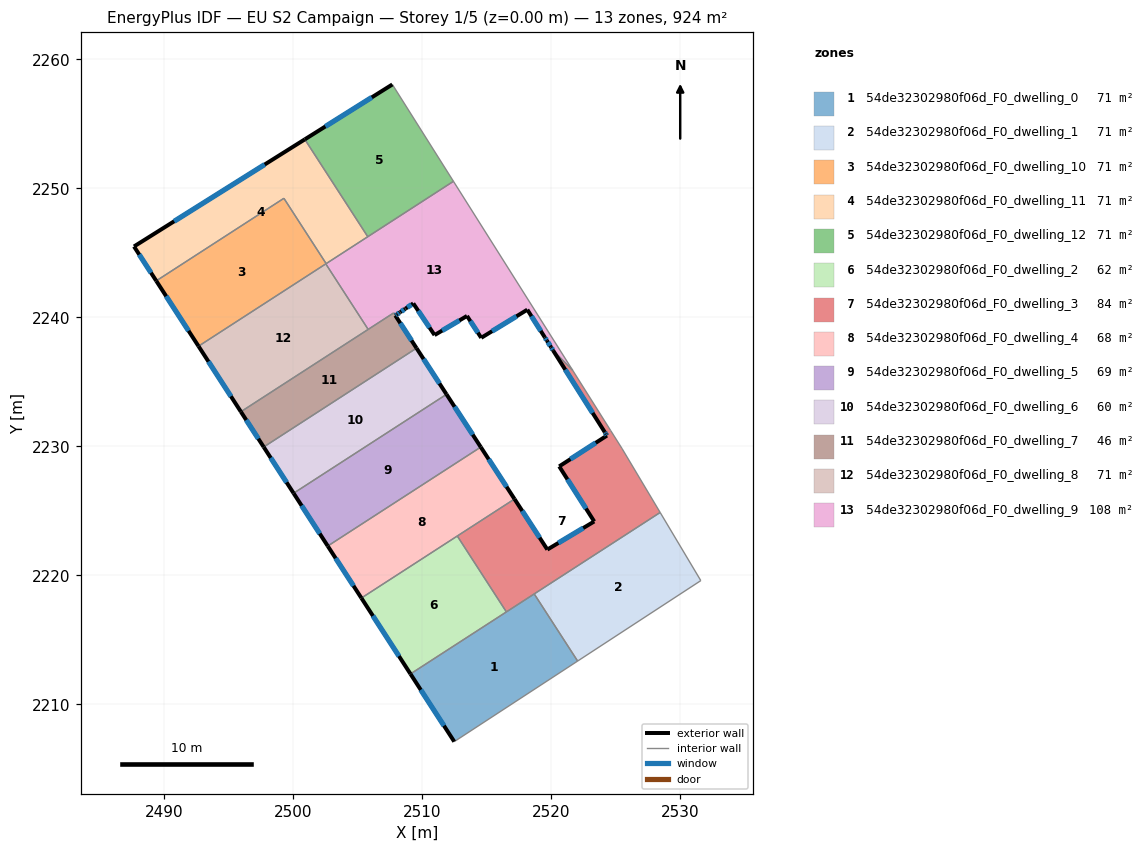
=== STOREY PLAN SPEC (per zone: floor XY polygon, exterior-wall plan segments, windows/doors) ===
zone 1: 54de32302980f06d_F0_dwelling_0  (71.1 m²)
  floor: (2518.71, 2218.56) (2522.07, 2213.36) (2512.51, 2207.11) (2509.11, 2212.36)
  exterior wall: (2509.11, 2212.36) – (2512.51, 2207.11)  [6.2 m]
    window: (2509.91, 2211.13) – (2511.71, 2208.34)  [5.3 m²]
  interior walls: 4
zone 2: 54de32302980f06d_F0_dwelling_1  (71.1 m²)
  floor: (2528.47, 2224.88) (2531.62, 2219.59) (2522.07, 2213.36) (2518.71, 2218.56)
  interior walls: 4
zone 3: 54de32302980f06d_F0_dwelling_10  (71.1 m²)
  floor: (2499.30, 2249.23) (2502.58, 2244.17) (2502.55, 2244.15) (2492.68, 2237.77) (2489.40, 2242.83)
  exterior wall: (2489.40, 2242.83) – (2492.68, 2237.77)  [6.0 m]
    window: (2490.17, 2241.64) – (2491.91, 2238.96)  [5.1 m²]
  interior walls: 4
zone 4: 54de32302980f06d_F0_dwelling_11  (71.1 m²)
  floor: (2500.92, 2253.80) (2505.80, 2246.25) (2502.58, 2244.17) (2499.30, 2249.23) (2489.40, 2242.83) (2487.68, 2245.50)
  exterior wall: (2487.68, 2245.50) – (2489.40, 2242.83)  [3.2 m]
    window: (2488.08, 2244.87) – (2489.00, 2243.46)  [2.7 m²]
  exterior wall: (2500.92, 2253.80) – (2487.68, 2245.50)  [15.6 m]
    window: (2497.81, 2251.85) – (2490.79, 2247.45)  [13.2 m²]
  interior walls: 4
zone 5: 54de32302980f06d_F0_dwelling_12  (71.1 m²)
  floor: (2507.71, 2258.06) (2512.44, 2250.55) (2505.80, 2246.25) (2500.92, 2253.80)
  exterior wall: (2507.71, 2258.06) – (2500.92, 2253.80)  [8.0 m]
    window: (2506.11, 2257.06) – (2502.51, 2254.80)  [6.8 m²]
  interior walls: 3
zone 6: 54de32302980f06d_F0_dwelling_2  (62.1 m²)
  floor: (2512.74, 2223.05) (2516.55, 2217.17) (2509.11, 2212.36) (2505.31, 2218.24)
  exterior wall: (2505.31, 2218.24) – (2509.11, 2212.36)  [7.0 m]
    window: (2506.20, 2216.86) – (2508.22, 2213.74)  [5.9 m²]
  interior walls: 3
zone 7: 54de32302980f06d_F0_dwelling_3  (84.4 m²)
  floor: (2521.69, 2235.90) (2524.63, 2231.23) (2524.64, 2231.21) (2525.51, 2229.84) (2528.47, 2224.88) (2516.55, 2217.17) (2512.74, 2223.05) (2517.18, 2225.92) (2519.72, 2222.00) (2523.36, 2224.18) (2520.64, 2228.45) (2524.34, 2230.84) (2524.26, 2230.96) (2524.17, 2231.11) (2520.17, 2237.43)
  exterior wall: (2520.17, 2237.43) – (2524.17, 2231.11)  [7.5 m]
    window: (2521.11, 2235.95) – (2523.23, 2232.59)  [6.3 m²]
  exterior wall: (2519.72, 2222.00) – (2517.18, 2225.92)  [4.7 m]
    window: (2519.13, 2222.92) – (2517.77, 2225.00)  [3.9 m²]
  exterior wall: (2523.36, 2224.18) – (2519.72, 2222.00)  [4.2 m]
    window: (2522.50, 2223.67) – (2520.58, 2222.51)  [3.6 m²]
  exterior wall: (2520.64, 2228.45) – (2523.36, 2224.18)  [5.1 m]
    window: (2521.28, 2227.45) – (2522.72, 2225.18)  [4.3 m²]
  exterior wall: (2524.34, 2230.84) – (2520.64, 2228.45)  [4.4 m]
    window: (2523.47, 2230.28) – (2521.51, 2229.01)  [3.7 m²]
  exterior wall: (2524.26, 2230.96) – (2524.34, 2230.84)  [0.1 m]
    window: (2524.28, 2230.93) – (2524.32, 2230.87)  [0.1 m²]
  exterior wall: (2524.17, 2231.11) – (2524.26, 2230.96)  [0.2 m]
    window: (2524.19, 2231.07) – (2524.24, 2231.00)  [0.1 m²]
  interior walls: 9
zone 8: 54de32302980f06d_F0_dwelling_4  (67.9 m²)
  floor: (2514.56, 2229.95) (2517.18, 2225.92) (2505.31, 2218.24) (2502.70, 2222.27)
  exterior wall: (2502.70, 2222.27) – (2505.31, 2218.24)  [4.8 m]
    window: (2503.31, 2221.33) – (2504.69, 2219.19)  [4.1 m²]
  exterior wall: (2517.18, 2225.92) – (2514.56, 2229.95)  [4.8 m]
    window: (2516.56, 2226.87) – (2515.18, 2229.00)  [4.1 m²]
  interior walls: 3
zone 9: 54de32302980f06d_F0_dwelling_5  (68.9 m²)
  floor: (2511.91, 2234.04) (2514.56, 2229.95) (2502.70, 2222.27) (2500.05, 2226.37)
  exterior wall: (2500.05, 2226.37) – (2502.70, 2222.27)  [4.9 m]
    window: (2500.67, 2225.41) – (2502.08, 2223.24)  [4.1 m²]
  exterior wall: (2514.56, 2229.95) – (2511.91, 2234.04)  [4.9 m]
    window: (2513.94, 2230.91) – (2512.53, 2233.07)  [4.1 m²]
  interior walls: 2
zone 10: 54de32302980f06d_F0_dwelling_6  (60.3 m²)
  floor: (2509.58, 2237.62) (2511.91, 2234.04) (2500.05, 2226.37) (2497.73, 2229.95)
  exterior wall: (2497.73, 2229.95) – (2500.05, 2226.37)  [4.3 m]
    window: (2498.28, 2229.11) – (2499.51, 2227.21)  [3.6 m²]
  exterior wall: (2511.91, 2234.04) – (2509.58, 2237.62)  [4.3 m]
    window: (2511.36, 2234.88) – (2510.13, 2236.77)  [3.6 m²]
  interior walls: 2
zone 11: 54de32302980f06d_F0_dwelling_7  (45.9 m²)
  floor: (2507.94, 2240.15) (2509.58, 2237.62) (2497.73, 2229.95) (2495.96, 2232.69) (2507.80, 2240.34)
  exterior wall: (2495.96, 2232.69) – (2497.73, 2229.95)  [3.3 m]
    window: (2496.38, 2232.04) – (2497.32, 2230.59)  [2.7 m²]
  exterior wall: (2509.58, 2237.62) – (2507.94, 2240.15)  [3.0 m]
    window: (2509.20, 2238.21) – (2508.32, 2239.55)  [2.5 m²]
  interior walls: 4
zone 12: 54de32302980f06d_F0_dwelling_8  (71.1 m²)
  floor: (2502.55, 2244.15) (2505.83, 2239.07) (2495.96, 2232.69) (2492.68, 2237.77)
  exterior wall: (2492.68, 2237.77) – (2495.96, 2232.69)  [6.1 m]
    window: (2493.45, 2236.57) – (2495.19, 2233.88)  [5.1 m²]
  interior walls: 3
zone 13: 54de32302980f06d_F0_dwelling_9  (108.3 m²)
  floor: (2512.44, 2250.55) (2521.69, 2235.90) (2520.17, 2237.43) (2520.01, 2237.69) (2519.69, 2238.19) (2519.53, 2238.45) (2518.17, 2240.60) (2514.60, 2238.42) (2513.49, 2240.11) (2510.98, 2238.63) (2509.33, 2241.08) (2508.73, 2240.68) (2508.71, 2240.67) (2508.32, 2240.41) (2508.31, 2240.40) (2508.29, 2240.39) (2508.06, 2240.23) (2507.93, 2240.15) (2507.81, 2240.35) (2505.83, 2239.07) (2502.55, 2244.15)
  exterior wall: (2519.69, 2238.19) – (2520.01, 2237.69)  [0.6 m]
    window: (2519.77, 2238.07) – (2519.94, 2237.81)  [0.5 m²]
  exterior wall: (2519.53, 2238.45) – (2519.69, 2238.19)  [0.3 m]
    window: (2519.57, 2238.39) – (2519.65, 2238.25)  [0.3 m²]
  exterior wall: (2518.17, 2240.60) – (2519.53, 2238.45)  [2.5 m]
    window: (2518.49, 2240.09) – (2519.21, 2238.95)  [2.1 m²]
  exterior wall: (2514.60, 2238.42) – (2518.17, 2240.60)  [4.2 m]
    window: (2515.44, 2238.93) – (2517.33, 2240.09)  [3.5 m²]
  exterior wall: (2513.49, 2240.11) – (2514.60, 2238.42)  [2.0 m]
    window: (2513.75, 2239.71) – (2514.34, 2238.82)  [1.7 m²]
  exterior wall: (2510.98, 2238.63) – (2513.49, 2240.11)  [2.9 m]
    window: (2511.57, 2238.98) – (2512.90, 2239.76)  [2.5 m²]
  exterior wall: (2509.33, 2241.08) – (2510.98, 2238.63)  [3.0 m]
    window: (2509.72, 2240.51) – (2510.59, 2239.21)  [2.5 m²]
  exterior wall: (2508.73, 2240.68) – (2509.33, 2241.08)  [0.7 m]
    window: (2508.87, 2240.77) – (2509.19, 2240.99)  [0.6 m²]
  exterior wall: (2508.71, 2240.67) – (2508.73, 2240.68)  [0.0 m]
  exterior wall: (2508.32, 2240.41) – (2508.71, 2240.67)  [0.5 m]
    window: (2508.41, 2240.47) – (2508.62, 2240.61)  [0.4 m²]
  exterior wall: (2508.31, 2240.40) – (2508.32, 2240.41)  [0.0 m]
  exterior wall: (2508.29, 2240.39) – (2508.31, 2240.40)  [0.0 m]
  exterior wall: (2508.06, 2240.23) – (2508.29, 2240.39)  [0.3 m]
    window: (2508.11, 2240.27) – (2508.24, 2240.35)  [0.2 m²]
  exterior wall: (2507.93, 2240.15) – (2508.06, 2240.23)  [0.1 m]
    window: (2507.96, 2240.17) – (2508.03, 2240.21)  [0.1 m²]
  exterior wall: (2520.01, 2237.69) – (2520.17, 2237.43)  [0.3 m]
    window: (2520.05, 2237.63) – (2520.13, 2237.49)  [0.3 m²]
  interior walls: 8

=== DERIVED (storey summary) ===
Building: EU S2 Campaign
Storey: 1 of 5  (floor level z = 0.00 m)
Storey gross floor area: 924.3 m²
Zones on this storey: 13
  - 54de32302980f06d_F0_dwelling_0: floor 71.1 m²; exterior wall 6.2 m (18.7 m²); 1 window(s) 5.3 m²; WWR 28.1%
  - 54de32302980f06d_F0_dwelling_1: floor 71.1 m²
  - 54de32302980f06d_F0_dwelling_10: floor 71.1 m²; exterior wall 6.0 m (18.1 m²); 1 window(s) 5.1 m²; WWR 28.1%
  - 54de32302980f06d_F0_dwelling_11: floor 71.1 m²; exterior wall 18.8 m (56.4 m²); 2 window(s) 15.9 m²; WWR 28.1%
  - 54de32302980f06d_F0_dwelling_12: floor 71.1 m²; exterior wall 8.0 m (24.0 m²); 1 window(s) 6.8 m²; WWR 28.1%
  - 54de32302980f06d_F0_dwelling_2: floor 62.1 m²; exterior wall 7.0 m (21.0 m²); 1 window(s) 5.9 m²; WWR 28.1%
  - 54de32302980f06d_F0_dwelling_3: floor 84.4 m²; exterior wall 26.2 m (78.5 m²); 7 window(s) 22.1 m²; WWR 28.1%
  - 54de32302980f06d_F0_dwelling_4: floor 67.9 m²; exterior wall 9.6 m (28.8 m²); 2 window(s) 8.1 m²; WWR 28.1%
  - 54de32302980f06d_F0_dwelling_5: floor 68.9 m²; exterior wall 9.8 m (29.3 m²); 2 window(s) 8.2 m²; WWR 28.1%
  - 54de32302980f06d_F0_dwelling_6: floor 60.3 m²; exterior wall 8.5 m (25.6 m²); 2 window(s) 7.2 m²; WWR 28.1%
  - 54de32302980f06d_F0_dwelling_7: floor 45.9 m²; exterior wall 6.3 m (18.8 m²); 2 window(s) 5.3 m²; WWR 28.1%
  - 54de32302980f06d_F0_dwelling_8: floor 71.1 m²; exterior wall 6.1 m (18.2 m²); 1 window(s) 5.1 m²; WWR 28.1%
  - 54de32302980f06d_F0_dwelling_9: floor 108.3 m²; exterior wall 17.5 m (52.5 m²); 12 window(s) 14.7 m²; WWR 28.0%
Zone adjacency (shared interzone walls):
  - 54de32302980f06d_F0_dwelling_0 ↔ 54de32302980f06d_F0_dwelling_1
  - 54de32302980f06d_F0_dwelling_0 ↔ 54de32302980f06d_F0_dwelling_2
  - 54de32302980f06d_F0_dwelling_0 ↔ 54de32302980f06d_F0_dwelling_3
  - 54de32302980f06d_F0_dwelling_1 ↔ 54de32302980f06d_F0_dwelling_3
  - 54de32302980f06d_F0_dwelling_10 ↔ 54de32302980f06d_F0_dwelling_11
  - 54de32302980f06d_F0_dwelling_10 ↔ 54de32302980f06d_F0_dwelling_8
  - 54de32302980f06d_F0_dwelling_10 ↔ 54de32302980f06d_F0_dwelling_9
  - 54de32302980f06d_F0_dwelling_11 ↔ 54de32302980f06d_F0_dwelling_12
  - 54de32302980f06d_F0_dwelling_11 ↔ 54de32302980f06d_F0_dwelling_9
  - 54de32302980f06d_F0_dwelling_12 ↔ 54de32302980f06d_F0_dwelling_9
  - 54de32302980f06d_F0_dwelling_2 ↔ 54de32302980f06d_F0_dwelling_3
  - 54de32302980f06d_F0_dwelling_2 ↔ 54de32302980f06d_F0_dwelling_4
  - 54de32302980f06d_F0_dwelling_3 ↔ 54de32302980f06d_F0_dwelling_4
  - 54de32302980f06d_F0_dwelling_3 ↔ 54de32302980f06d_F0_dwelling_9
  - 54de32302980f06d_F0_dwelling_4 ↔ 54de32302980f06d_F0_dwelling_5
  - 54de32302980f06d_F0_dwelling_5 ↔ 54de32302980f06d_F0_dwelling_6
  - 54de32302980f06d_F0_dwelling_6 ↔ 54de32302980f06d_F0_dwelling_7
  - 54de32302980f06d_F0_dwelling_7 ↔ 54de32302980f06d_F0_dwelling_8
  - 54de32302980f06d_F0_dwelling_7 ↔ 54de32302980f06d_F0_dwelling_9
  - 54de32302980f06d_F0_dwelling_8 ↔ 54de32302980f06d_F0_dwelling_9